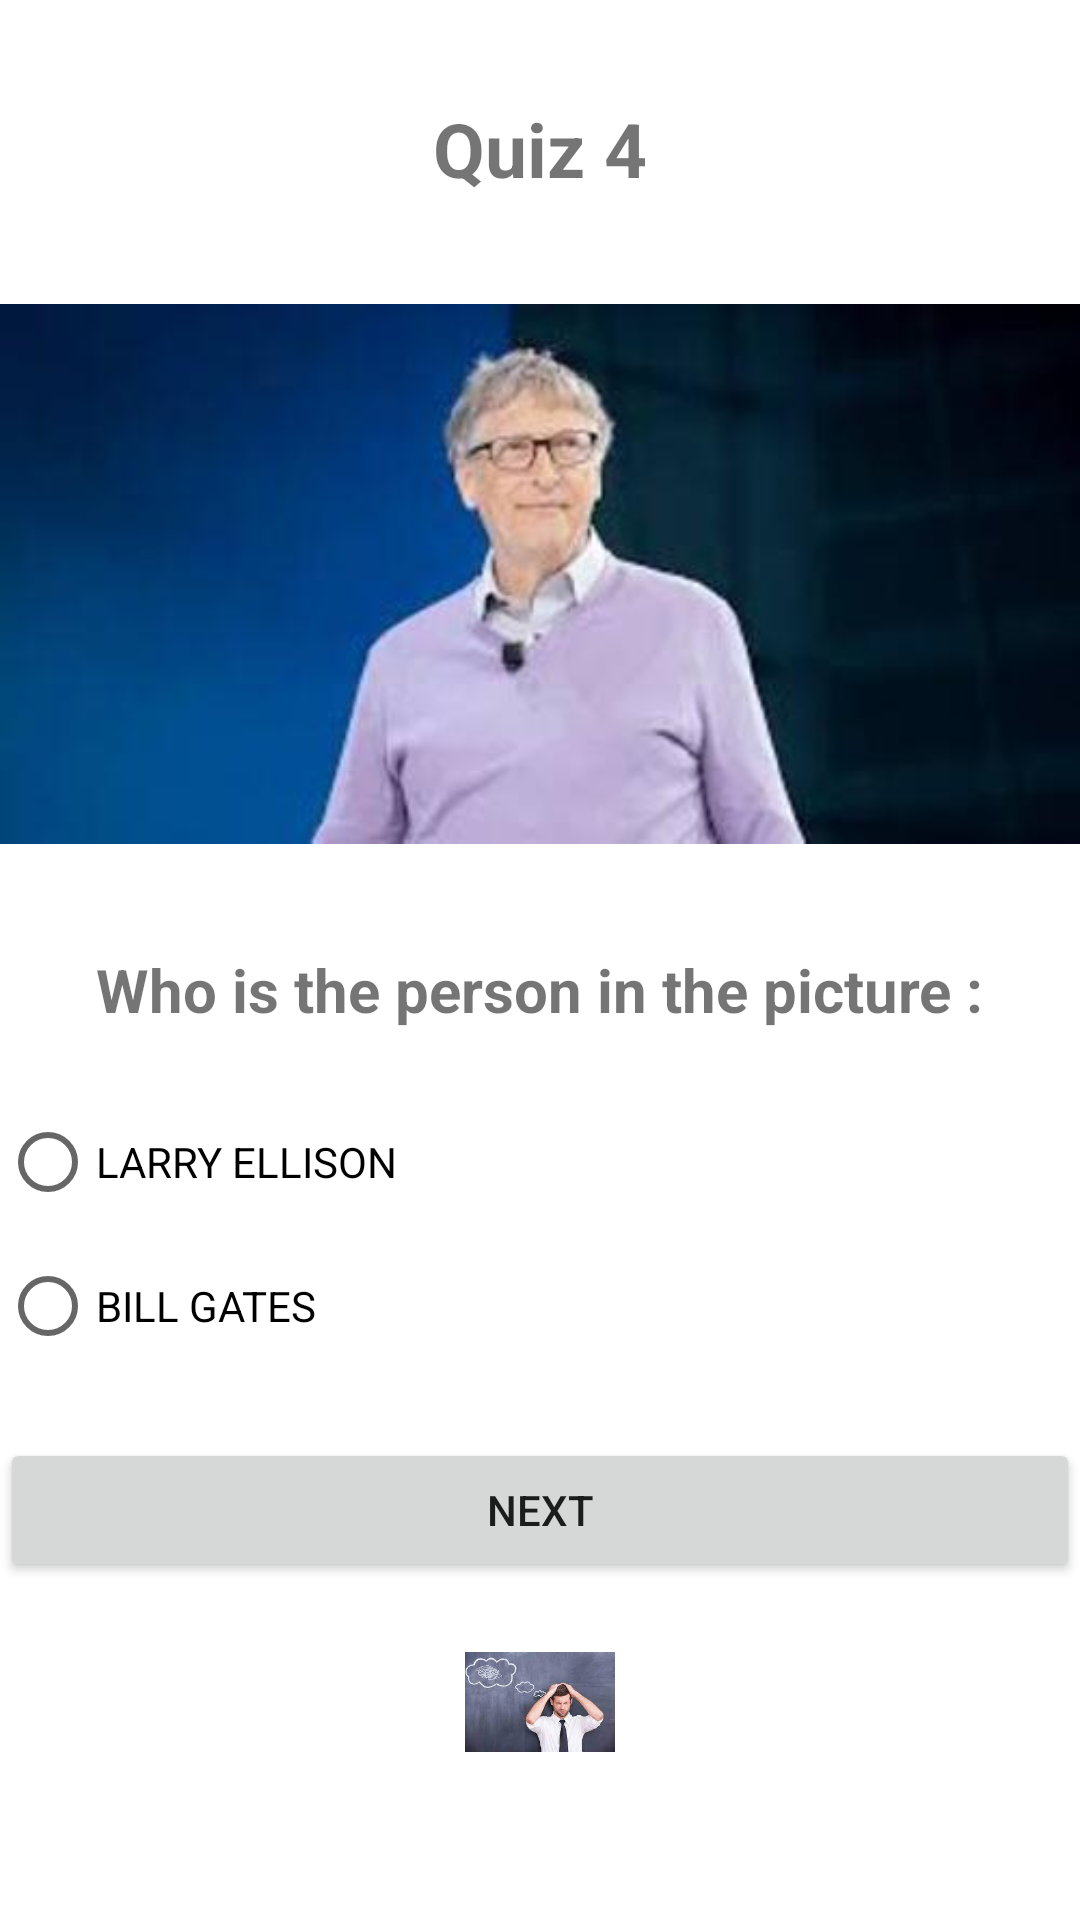

Layout XML and referenced resources for this Android screen:
<!-- AndroidManifest.xml: application theme Theme.QuizApp_R62 -->
<!-- res/layout/activity_quiz4.xml -->
<?xml version="1.0" encoding="utf-8"?>
<LinearLayout xmlns:android="http://schemas.android.com/apk/res/android"
    xmlns:app="http://schemas.android.com/apk/res-auto"
    xmlns:tools="http://schemas.android.com/tools"
    android:layout_width="match_parent"
    android:layout_height="match_parent"
    tools:context=".Quiz4"

    android:orientation="vertical"
    android:layout_marginLeft="20dp"
    android:layout_marginRight="20dp"
    android:gravity="center">

    <TextView
        android:layout_width="wrap_content"
        android:layout_height="wrap_content"
        android:text="Quiz 4"
        android:textSize="25sp"
        android:textStyle="bold"
        />
    <ImageView
        android:layout_width="match_parent"
        android:layout_height="wrap_content"
        android:src="@drawable/q4"/>
    <TextView
        android:layout_width="wrap_content"
        android:layout_height="wrap_content"
        android:text="Who is the person in the picture :"
        android:textSize="20sp"
        android:layout_marginBottom="20sp"
        android:textStyle="bold"/>

    <RadioGroup
        android:layout_width="match_parent"
        android:layout_height="wrap_content"
        android:id="@+id/rg">

        <RadioButton
            android:id="@+id/rb1"
            android:layout_width="wrap_content"
            android:layout_height="wrap_content"
            android:layout_weight="1"
            android:text="LARRY ELLISON" />

        <RadioButton
            android:id="@+id/rb2"
            android:layout_width="wrap_content"
            android:layout_height="wrap_content"
            android:layout_weight="1"
            android:text="BILL GATES" />


    </RadioGroup>

    <Button
        android:id="@+id/bNext"
        android:layout_width="match_parent"
        android:layout_height="wrap_content"
        android:text="Next"
        android:layout_marginTop="20dp"/>
    <ImageView
        android:layout_width="50dp"
        android:layout_height="80dp"
        android:src="@drawable/logoo"/>


</LinearLayout>
<!-- resources referenced by this layout -->
<resources>
  <!-- drawable logoo: png bitmap (drawable, 5975 bytes) -->
  <!-- drawable q4: jpg bitmap (drawable, 8440 bytes) -->
  <style name="Theme.QuizApp_R62" parent="Theme.MaterialComponents.DayNight.DarkActionBar">
          
          <item name="colorPrimary">@color/purple_500</item>
          <item name="colorPrimaryVariant">@color/purple_700</item>
          <item name="colorOnPrimary">@color/white</item>
          
          <item name="colorSecondary">@color/teal_200</item>
          <item name="colorSecondaryVariant">@color/teal_700</item>
          <item name="colorOnSecondary">@color/black</item>
          
          <item name="android:statusBarColor">?attr/colorPrimaryVariant</item>
          
      </style>
  <!-- not gathered from this repository: default colours our renderer supplied (Android Studio template values) -->
  <color name="purple_500">#FF6200EE</color>
  <color name="purple_700">#FF3700B3</color>
  <color name="teal_200">#FF03DAC5</color>
  <color name="teal_700">#FF018786</color>
  <color name="black">#FF000000</color>
  <color name="white">#FFFFFFFF</color>
</resources>
